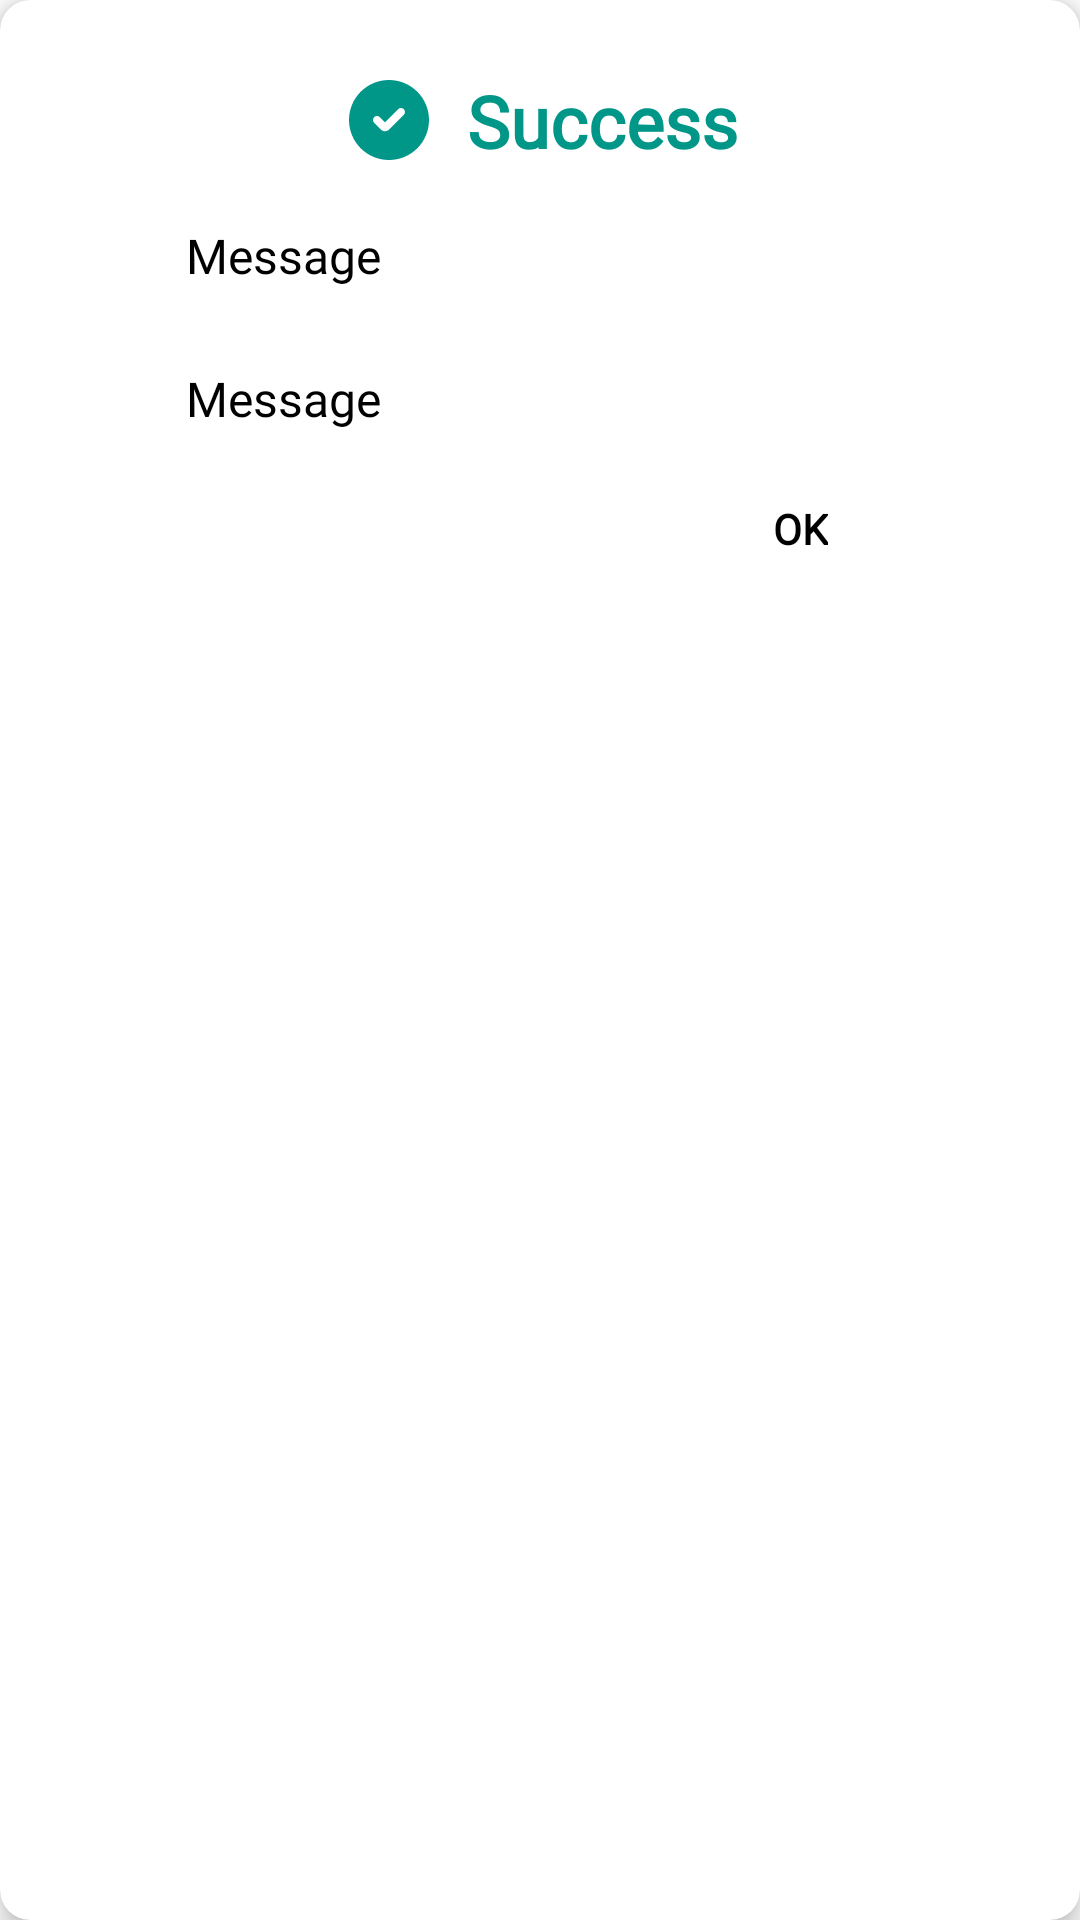

This screen was rendered from an Android layout file. Write that file and the resources it references.
<!-- AndroidManifest.xml: application theme Theme.RFIdTagScanner -->
<!-- res/layout/custom_alert_dialog_box.xml -->
<?xml version="1.0" encoding="utf-8"?>
<androidx.cardview.widget.CardView xmlns:android="http://schemas.android.com/apk/res/android"
    xmlns:app="http://schemas.android.com/apk/res-auto"
    xmlns:tools="http://schemas.android.com/tools"
    android:layout_width="wrap_content"
    android:layout_height="wrap_content"
    android:layout_gravity="center"
    android:layout_margin="30dp"
    android:background="@drawable/custom_edittext"
    app:cardCornerRadius="10dp"
    app:cardElevation="5dp">

    <LinearLayout
        android:layout_width="300dp"
        android:layout_height="wrap_content"
        android:layout_gravity="center_horizontal"
        android:orientation="vertical"
        android:padding="24dp">


        <TextView
            android:id="@+id/dialog_type_error"
            android:layout_width="wrap_content"
            android:layout_gravity="center"
            android:layout_height="wrap_content"
            android:drawableLeft="@drawable/alert_triangle_svgrepo_com"
            android:text="Error"
            android:fontFamily="@font/source_sans_pro_black"
            android:drawablePadding="10dp"
            android:textAlignment="center"
            android:textColor="#E91E63"
            android:textSize="24sp"
            android:visibility="gone"
            android:textStyle="bold"></TextView>

        <TextView
            android:id="@+id/dialog_type_success"
            android:layout_width="wrap_content"
            android:layout_height="wrap_content"
            android:layout_gravity="center"
            android:drawableLeft="@drawable/check_circle_svgrepo_com"
            android:text="Success"
            android:fontFamily="@font/source_sans_pro_black"
            android:drawablePadding="10dp"
            android:textAlignment="center"
            android:textColor="#009688"
            android:textSize="24sp"
            android:textStyle="bold"></TextView>

        <TextView
            android:id="@+id/dialog_type_warning"
            android:layout_width="wrap_content"
            android:layout_height="wrap_content"
            android:layout_gravity="center"
            android:drawableLeft="@drawable/alert_exclamation"
            android:text="Warning"
            android:visibility="gone"
            android:fontFamily="@font/source_sans_pro_black"
            android:drawablePadding="10dp"
            android:textAlignment="center"
            android:textColor="#FF9800"
            android:textSize="24sp"
            android:textStyle="bold"></TextView>

        <View
            android:layout_width="match_parent"
            android:layout_height="10dp"/>

        <TextView
            android:id="@+id/text_msg"
            android:layout_width="wrap_content"
            android:layout_height="wrap_content"
            android:padding="8dp"
            android:fontFamily="@font/source_sans_pro_regular"
            android:text="Message"
            android:textColor="#000"
            android:textSize="16sp"></TextView>
        <View
            android:layout_width="match_parent"
            android:layout_height="10dp"/>

        <TextView
            android:id="@+id/text_msg2"
            android:layout_width="wrap_content"
            android:layout_height="wrap_content"
            android:padding="8dp"
            android:text="Message"
            android:fontFamily="@font/source_sans_pro_regular"
            android:textColor="#000"
            android:textSize="16sp"></TextView>
        <View
            android:layout_width="match_parent"
            android:layout_height="5dp"/>

        <TextView
            android:id="@+id/text_btn"
            android:layout_width="wrap_content"
            android:layout_height="wrap_content"
            android:padding="10dp"
            android:layout_marginEnd="20dp"
            android:layout_gravity="right"
            android:text="OK"
            android:fontFamily="@font/source_sans_pro_black"
            android:textColor="#000"
            android:textStyle="bold"
            android:textSize="14sp"></TextView>
    </LinearLayout>
</androidx.cardview.widget.CardView>
<!-- resources referenced by this layout -->
<resources>
  <!-- drawable alert_exclamation (drawable) -->
  <vector android:height="32dp" android:viewportHeight="27.963"
      android:viewportWidth="27.963" android:width="32dp" xmlns:android="http://schemas.android.com/apk/res/android">
      <path android:fillColor="#FF9800" android:pathData="M13.983,0C6.261,0 0.001,6.259 0.001,13.979c0,7.724 6.26,13.984 13.982,13.984s13.98,-6.261 13.98,-13.984C27.963,6.259 21.705,0 13.983,0zM13.983,26.531c-6.933,0 -12.55,-5.62 -12.55,-12.553c0,-6.93 5.617,-12.548 12.55,-12.548c6.931,0 12.549,5.618 12.549,12.548C26.531,20.911 20.913,26.531 13.983,26.531z"/>
      <path android:fillColor="#FF9800" android:pathData="M15.579,17.158l0.612,-12.579l-4.387,0l0.61,12.579z"/>
      <path android:fillColor="#FF9800" android:pathData="M13.998,18.546c-1.471,0 -2.5,1.029 -2.5,2.526c0,1.443 0.999,2.528 2.444,2.528h0.056c1.499,0 2.469,-1.085 2.469,-2.528C16.441,19.575 15.468,18.546 13.998,18.546z"/>
  </vector>
  <!-- drawable check_circle_svgrepo_com (drawable) -->
  <vector android:height="32dp" android:viewportHeight="24"
      android:viewportWidth="24" android:width="32dp" xmlns:android="http://schemas.android.com/apk/res/android">
      <path android:fillColor="#00000000" android:pathData="M0,0h24v24h-24z"/>
      <path android:fillColor="#009688" android:fillType="evenOdd" android:pathData="M2,12C2,6.477 6.477,2 12,2C17.523,2 22,6.477 22,12C22,17.523 17.523,22 12,22C6.477,22 2,17.523 2,12ZM15.707,9.293C16.098,9.683 16.098,10.317 15.707,10.707L12.024,14.39C11.459,14.956 10.541,14.956 9.976,14.39L8.293,12.707C7.902,12.317 7.902,11.683 8.293,11.293C8.683,10.902 9.317,10.902 9.707,11.293L11,12.586L14.293,9.293C14.683,8.902 15.317,8.902 15.707,9.293Z"/>
  </vector>
  <!-- drawable custom_edittext (drawable) -->
  <?xml version="1.0" encoding="utf-8"?>
  <shape xmlns:android="http://schemas.android.com/apk/res/android"
      android:shape="rectangle">
      <stroke
          android:width="3dp"
          android:color="#2196F3"></stroke>
      <corners android:radius="20dp"></corners>
  
  </shape>
  <style name="Theme.RFIdTagScanner" parent="Theme.MaterialComponents.DayNight.NoActionBar">
          
          <item name="colorPrimary">@color/purple_500</item>
          <item name="colorPrimaryVariant">@color/purple_700</item>
          <item name="colorOnPrimary">@color/white</item>
          
          <item name="colorSecondary">@color/teal_200</item>
          <item name="colorSecondaryVariant">@color/teal_700</item>
          <item name="colorOnSecondary">@color/black</item>
          
          <item name="android:statusBarColor" tools:targetApi="l">@color/fragment_title_text_bg</item>
  
  
          
       
  
          
          <item name="android:spinnerDropDownItemStyle">
              @style/spinnerDropDownItemStyle
          </item>
  
        
      </style>
  <color name="purple_500">#FF6200EE</color>
  <color name="purple_700">#FF3700B3</color>
  <color name="white">#FFFFFFFF</color>
  <color name="teal_200">#FF03DAC5</color>
  <color name="teal_700">#FF018786</color>
  <color name="black">#FF000000</color>
  <color name="fragment_title_text_bg">#f6931a</color>
  <style name="spinnerDropDownItemStyle">
          <item name="android:paddingLeft">@dimen/common_edt_rectangle_pd_left</item>
          <item name="android:textSize">@dimen/common_edt_text</item>
          <item name="android:textColor">@color/wh_edt_txt</item>
          <item name="android:gravity">center</item>
          <item name="android:hint">Select dropdown</item>
          <item name="android:fontFamily">@font/source_sans_pro_semi_bold</item>
          <item name="hintTextColor">@color/fragment_edt_text</item>
      </style>
  <dimen name="common_edt_rectangle_pd_left">5dp</dimen>
  <dimen name="common_edt_text">14sp</dimen>
  <color name="wh_edt_txt">#323232</color>
  <color name="fragment_edt_text">#575757</color>
</resources>
